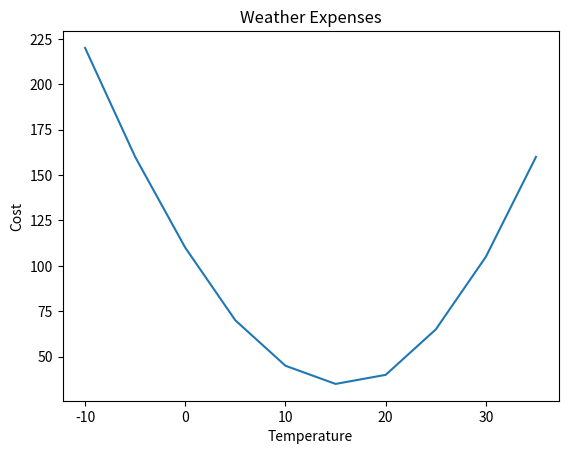

Python code for this plot:
import pandas as pd

data = {
    "temperature":[-10, -5, 0, 5, 10, 15, 20, 25, 30, 35],
    'Cost': [220, 160, 110, 70, 45, 35, 40, 65, 105, 160]
}
df = pd.DataFrame(data)
print(df.to_string(index=False))


# plot the graph
import matplotlib.pyplot as plt
plt.plot(df['temperature'], df['Cost'])
plt.xlabel('Temperature')
plt.ylabel('Cost')
plt.title('Weather Expenses')
plt.show()

new_data_to_predict ={
    "temperature":[-10, -5, 0, -15, -7, 3, 12, 18, 28, 33]
}
new_df = pd.DataFrame(new_data_to_predict)
